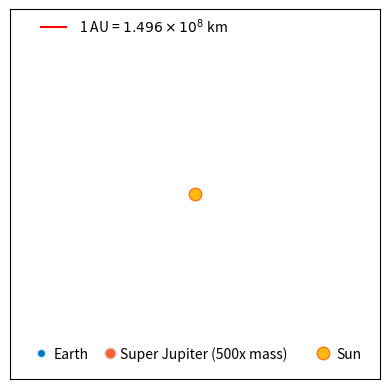

Write Python code to recreate this figure.
from typing import Tuple
import numpy as np
import pylab as py
import matplotlib.pyplot as plt
from matplotlib import animation
from matplotlib.lines import Line2D
from tqdm import trange

# Constants
G = 6.673e-11  # Gravitational Constant
AU = 1.496e11  # Astronomical Unit in km
YEAR = 365 * 24 * 60 * 60.0  # Seconds in one year
MM = 6e24  # Normalizing mass
ME = 6e24 / MM  # Normalized mass of Earth
MS = 2e30 / MM  # Normalized mass of Sun
MJ = 500 * 1.9e27 / MM  # Normalized mass of Jupiter
GG = (MM * G * YEAR**2) / (AU**3)


# Function Definitions
def gravitational_force(m1: float, m2: float, r: np.ndarray) -> np.ndarray:
    """
    Calculate gravitational force between two bodies.
    """
    F_mag = GG * m1 * m2 / (np.linalg.norm(r) + 1e-20) ** 2
    theta = np.arctan2(np.abs(r[1]), np.abs(r[0]) + 1e-20)
    F = F_mag * np.array([np.cos(theta), np.sin(theta)])
    F *= -np.sign(r)
    return F


def RK4Solver(
    t: float,
    r: np.ndarray,
    v: np.ndarray,
    h: float,
    planet: str,
    r_other: np.ndarray,
    v_other: np.ndarray,
) -> Tuple[np.ndarray, np.ndarray]:
    """
    Fourth order Runge-Kutta solver for planetary motion.
    """

    def dr_dt(v: np.ndarray) -> np.ndarray:
        return v

    def dv_dt(r: np.ndarray, planet: str) -> np.ndarray:
        if planet == "earth":
            return (
                gravitational_force(ME, MS, r)
                + gravitational_force(ME, MJ, r - r_other)
            ) / ME
        elif planet == "jupiter":
            return (
                gravitational_force(MJ, MS, r)
                - gravitational_force(MJ, ME, r - r_other)
            ) / MJ

    k11 = dr_dt(v)
    k21 = dv_dt(r, planet)

    k12 = dr_dt(v + 0.5 * h * k21)
    k22 = dv_dt(r + 0.5 * h * k11, planet)

    k13 = dr_dt(v + 0.5 * h * k22)
    k23 = dv_dt(r + 0.5 * h * k12, planet)

    k14 = dr_dt(v + h * k23)
    k24 = dv_dt(r + h * k13, planet)

    y0 = r + h * (k11 + 2 * k12 + 2 * k13 + k14) / 6
    y1 = v + h * (k21 + 2 * k22 + 2 * k23 + k24) / 6

    return y0, y1


def setup_animation() -> Tuple[py.Figure, py.Axes, Line2D, Line2D, py.Text]:
    """
    Set up the animation plot.
    """
    fig, ax = py.subplots()
    ax.axis("square")
    ax.set_xlim((-7.2, 7.2))
    ax.set_ylim((-7.2, 7.2))
    ax.get_xaxis().set_ticks([])
    ax.get_yaxis().set_ticks([])

    ax.plot(
        0, 0, "o", markersize=9, markerfacecolor="#FDB813", markeredgecolor="#FD7813"
    )
    (line_earth,) = ax.plot(
        [], [], "o-", color="#d2eeff", markevery=10000, markerfacecolor="#0077BE", lw=2
    )
    (line_jupiter,) = ax.plot(
        [],
        [],
        "o-",
        color="#e3dccb",
        markersize=8,
        markerfacecolor="#f66338",
        lw=2,
        markevery=10000,
    )
    ttl = ax.text(0.24, 1.05, "", transform=ax.transAxes, va="center")

    return fig, ax, line_earth, line_jupiter, ttl


def animate(i: int) -> Tuple[Line2D, Line2D, py.Text]:
    """
    Animation function for the planetary motion.
    """
    earth_trail, jupiter_trail = 40, 200
    tm_yr = "Elapsed time = " + str(round(t[i], 1)) + " years"
    ttl.set_text(tm_yr)
    line_earth.set_data(
        r[i : max(1, i - earth_trail) : -1, 0], r[i : max(1, i - earth_trail) : -1, 1]
    )
    line_jupiter.set_data(
        r_jupiter[i : max(1, i - jupiter_trail) : -1, 0],
        r_jupiter[i : max(1, i - jupiter_trail) : -1, 1],
    )
    return line_earth, line_jupiter, ttl


# Initialization
ti, tf = 0, 120  # Initial and final time in years
N = 100 * tf  # 100 points per year
t = np.linspace(ti, tf, N)  # Time array
h = t[1] - t[0]  # Time step

# Position and Velocity Initialization
r = np.zeros([N, 2])  # Position of Earth
v = np.zeros([N, 2])  # Velocity of Earth
r_jupiter = np.zeros([N, 2])  # Position of Jupiter
v_jupiter = np.zeros([N, 2])  # Velocity of Jupiter

# Initial Conditions
r[0] = [1496e8 / AU, 0]
r_jupiter[0] = [5.2, 0]
v[0] = [0, np.sqrt(MS * GG / r[0, 0])]
v_jupiter[0] = [0, 13.06e3 * YEAR / AU]

# Simulation
for i in trange(N - 1, desc="Generating Animation"):
    r[i + 1], v[i + 1] = RK4Solver(
        t[i], r[i], v[i], h, "earth", r_jupiter[i], v_jupiter[i]
    )
    r_jupiter[i + 1], v_jupiter[i + 1] = RK4Solver(
        t[i], r_jupiter[i], v_jupiter[i], h, "jupiter", r[i], v[i]
    )

# Setting up and running the animation
fig, ax, line_earth, line_jupiter, ttl = setup_animation()
ax.plot([-6, -5], [6.5, 6.5], "r-")
ax.text(-4.5, 6.3, r"1 AU = $1.496 \times 10^8$ km")

ax.plot(-6, -6.2, "o", color="#d2eeff", markerfacecolor="#0077BE")
ax.text(-5.5, -6.4, "Earth")

ax.plot(-3.3, -6.2, "o", color="#e3dccb", markersize=8, markerfacecolor="#f66338")
ax.text(-2.9, -6.4, "Super Jupiter (500x mass)")

ax.plot(
    5, -6.2, "o", markersize=9, markerfacecolor="#FDB813", markeredgecolor="#FD7813"
)
ax.text(5.5, -6.4, "Sun")
anim = animation.FuncAnimation(fig, animate, frames=4000, interval=10, blit=False)

plt.show()
